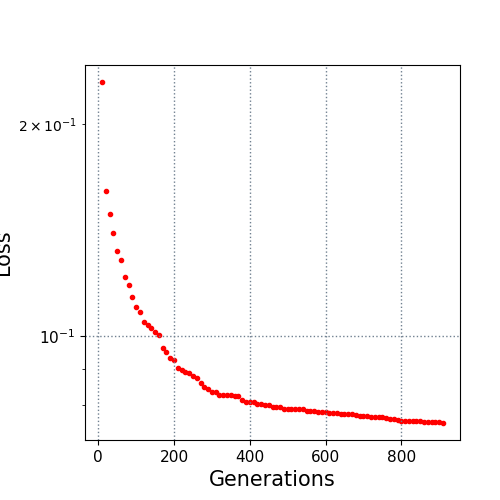

The file beside this chart, header and first rows:
10.0, 0.229771
20.0, 0.1607
30.0, 0.1495
40.0, 0.1403
50.0, 0.1324
60.0, 0.1283
70.0, 0.1215
80.0, 0.1185
90.0, 0.1138
100.0, 0.1102
110.0, 0.1083
120.0, 0.105
130.0, 0.1039
140.0, 0.1028
150.0, 0.1014
160.0, 0.1003
170.0, 0.0962
180.0, 0.09494
190.0, 0.09327
200.0, 0.09248
210.0, 0.09017
220.0, 0.08958
230.0, 0.08903
240.0, 0.08883
250.0, 0.08798
260.0, 0.08725
270.0, 0.08587
280.0, 0.08488
290.0, 0.0841
300.0, 0.08335
310.0, 0.0833
320.0, 0.08256
330.0, 0.08256
340.0, 0.08256
350.0, 0.08256
360.0, 0.08231
370.0, 0.08231
380.0, 0.08119
390.0, 0.08078
400.0, 0.08078
410.0, 0.08078
420.0, 0.08029
430.0, 0.08014
440.0, 0.08003
450.0, 0.07986
460.0, 0.07944
470.0, 0.07944
480.0, 0.07944
490.0, 0.07889
500.0, 0.07889
510.0, 0.07889
520.0, 0.07889
530.0, 0.0788
540.0, 0.0788
550.0, 0.07839
560.0, 0.07836
570.0, 0.07829
580.0, 0.0781
590.0, 0.0781
600.0, 0.07807
610.0, 0.07797
... 30 more rows
